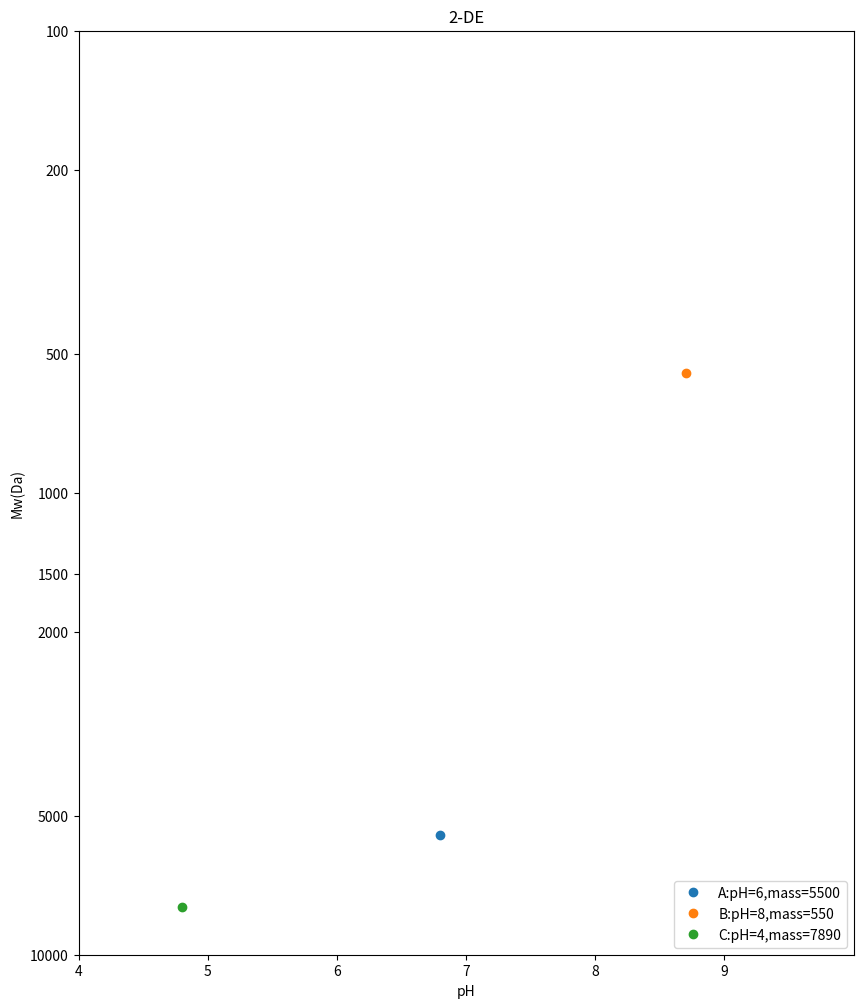

Here is the Python script that generated this plot:
# -*- coding: utf-8 -*-
"""
Created on Sat Apr 20 17:30:29 2019

[redacted]
"""
import matplotlib.pyplot as plt
from numpy import log

P = {'A':(6.8,5500),'B':(8.7,550),'C':(4.8,7890)}
fig = plt.figure(figsize=(10,12))
ax = fig.add_subplot(111)
for k in P:
    pH=P[k][0]
    Mw=10-log(P[k][1]/1000)
    ax.plot(pH,Mw,'o',label=k+":pH=%d,mass=%d"%(P[k][0],P[k][1]))
plt.title('2-DE')
ax.set_xlabel('pH')
ax.set_ylabel('Mw(Da)')
ax.set_xticks(range(4,10))
ax.set_yticks([10-log(10),10-log(5),10-log(2),10-log(1.5),10-log(1),10-log(0.5),10-log(0.2),10-log(0.1)])
ax.set_yticklabels([10000,5000,2000,1500,1000,500,200,100])
ax.set_xlim(4,10)
ax.set_ylim(10-log(10),)
ax.legend(loc='lower right')
plt.show()
